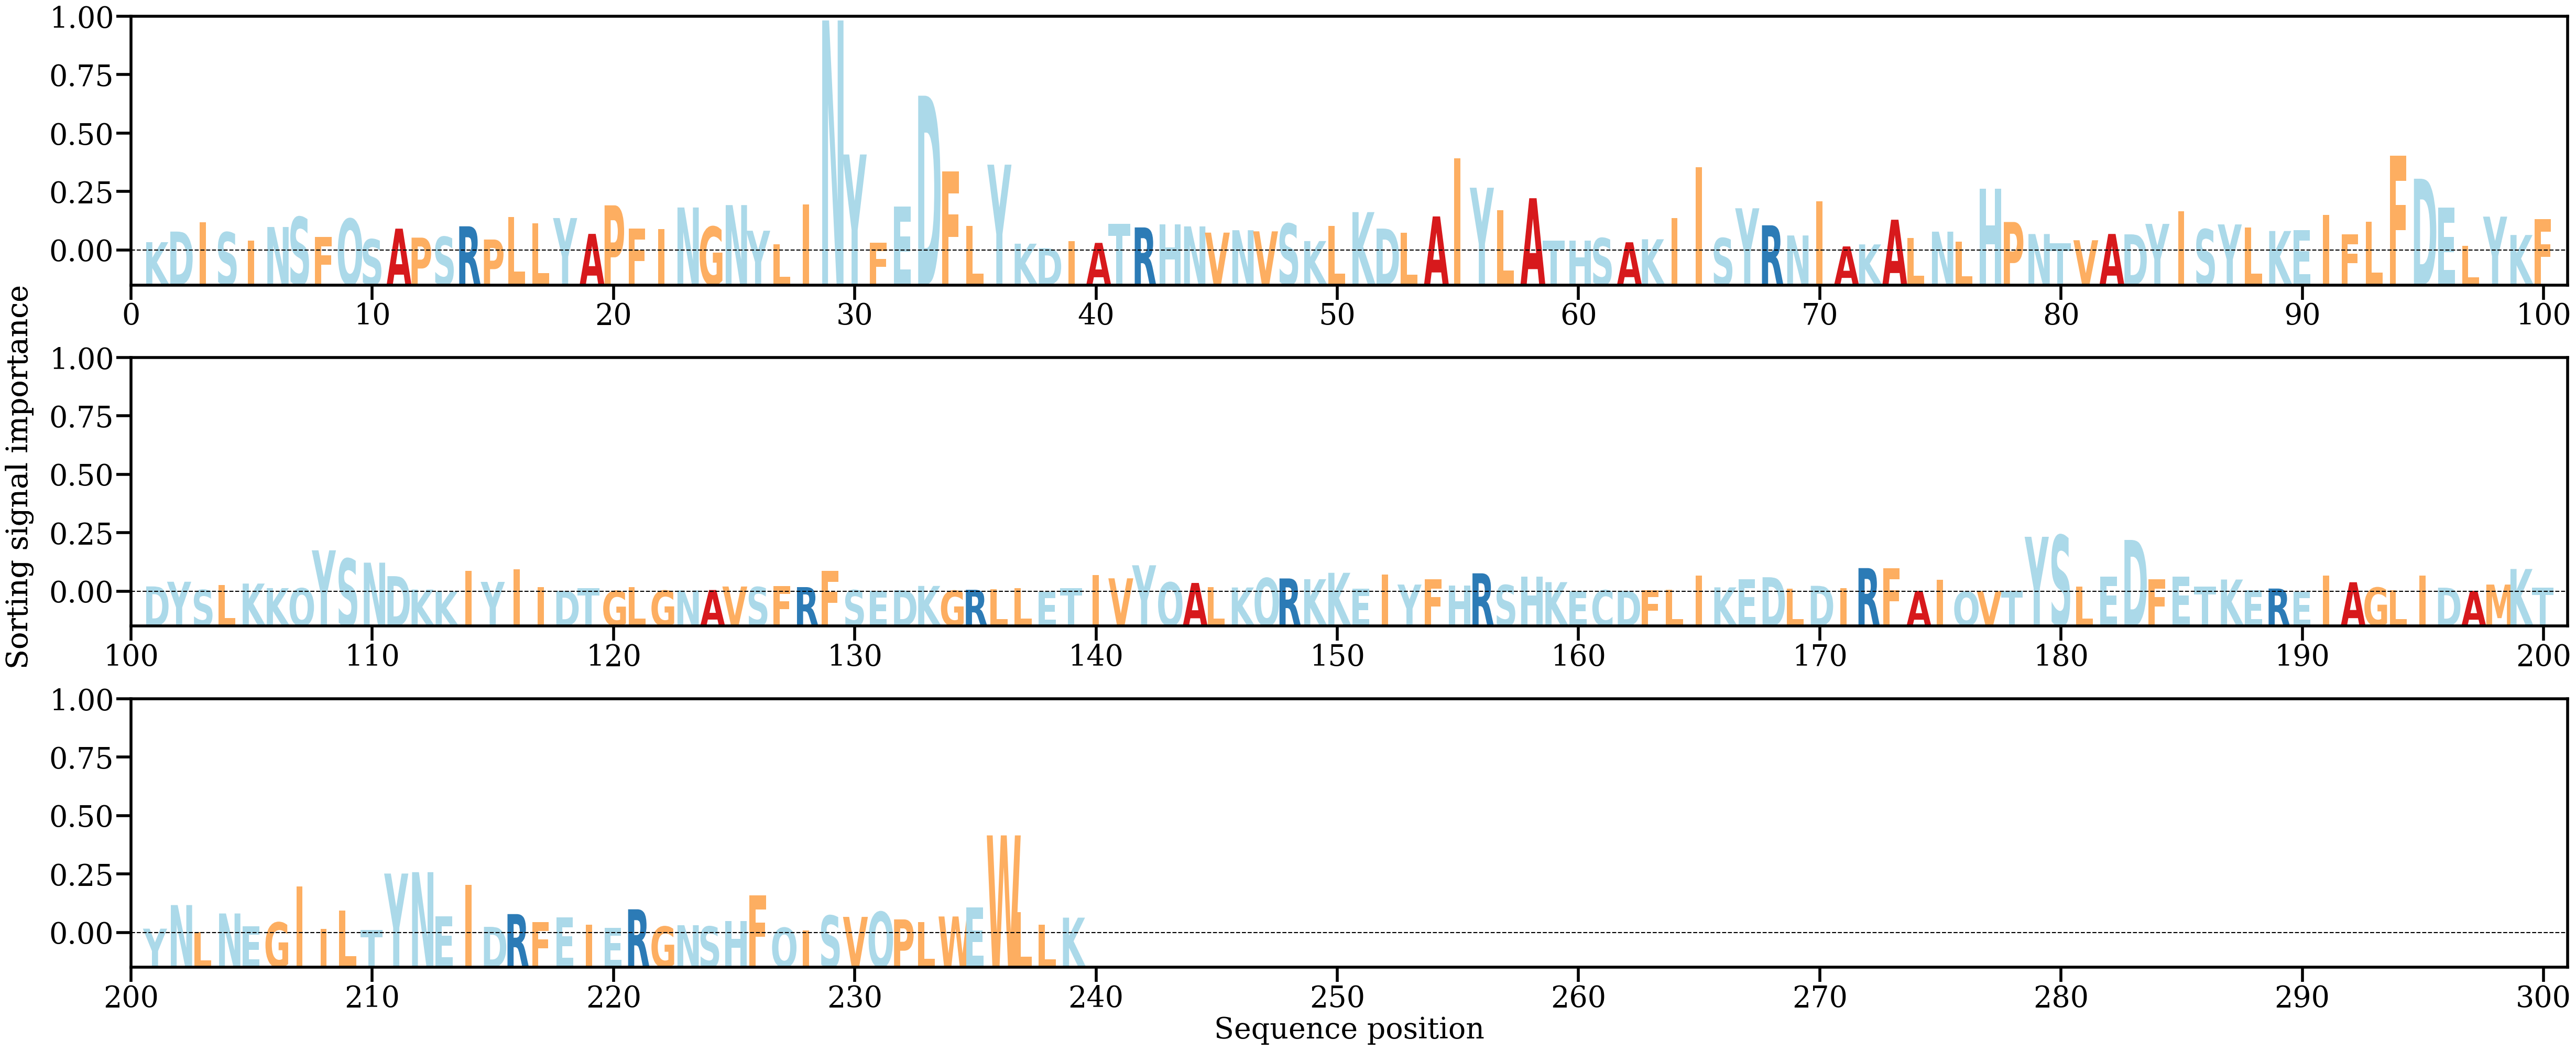

The file beside this chart, header and first rows:
AA, Alpha
K, [0.00173313]
D, [0.00391635]
I, [0.00586301]
S, [0.00376733]
I, [0.00210286]
N, [0.00485757]
S, [0.00691058]
F, [0.00280195]
Q, [0.00654278]
S, [0.00232714]
A, [0.00452162]
P, [0.00267027]
S, [0.0028338]
R, [0.00500488]
P, [0.00228199]
L, [0.00688868]
L, [0.00566191]
Y, [0.00670601]
A, [0.00344278]
P, [0.00932304]
F, [0.0045736]
I, [0.00442961]
N, [0.00887935]
G, [0.00492144]
N, [0.00937349]
Y, [0.00409601]
L, [0.00129052]
I, [0.00947397]
N, [0.04741141]
Y, [0.01980119]
F, [0.00161163]
E, [0.00906294]
D, [0.03190986]
F, [0.01634728]
L, [0.00505816]
Y, [0.01770358]
K, [0.00142119]
D, [0.00048145]
I, [0.00195978]
A, [0.00159042]
T, [0.00549327]
R, [0.00477312]
H, [0.00538232]
N, [0.00498375]
V, [0.00370353]
N, [0.00419484]
V, [0.00396578]
S, [0.00554296]
K, [0.00196558]
L, [0.00511358]
K, [0.00792702]
D, [0.00453874]
L, [0.00372877]
A, [0.00703723]
I, [0.01900707]
Y, [0.01295391]
L, [0.00832473]
A, [0.01079031]
T, [0.00201002]
H, [0.00206144]
... 179 more rows
